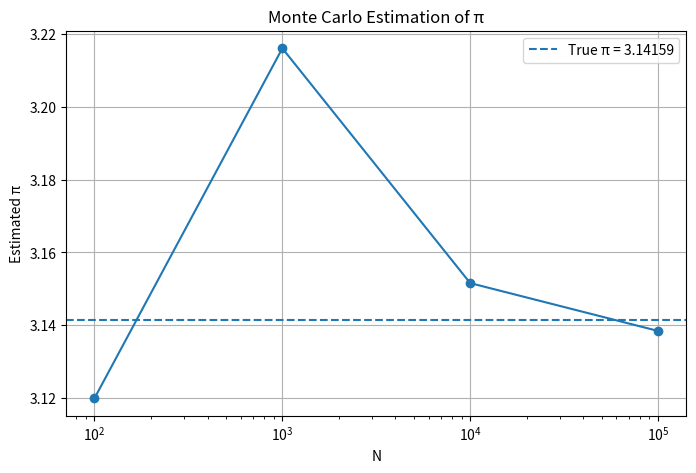

The matplotlib source for this figure:
import numpy as np
import matplotlib.pyplot as plt

N_values = [10**2, 10**3, 10**4, 10**5]
pi_estimates = []

for N in N_values:
    x = np.random.uniform(-1, 1, N)
    y = np.random.uniform(-1, 1, N)

    inside = (x**2 + y**2 <= 1)

    pi_hat = 4 * np.sum(inside) / N
    pi_estimates.append(pi_hat)

# Plot π estimate against N
plt.figure(figsize=(8, 5))
plt.plot(N_values, pi_estimates, marker='o')
plt.axhline(np.pi, linestyle='--', label=f'True π = {np.pi:.5f}')

plt.xscale('log')
plt.xlabel('N')
plt.ylabel('Estimated π')
plt.title('Monte Carlo Estimation of π')
plt.legend()
plt.grid(True)

plt.show()
